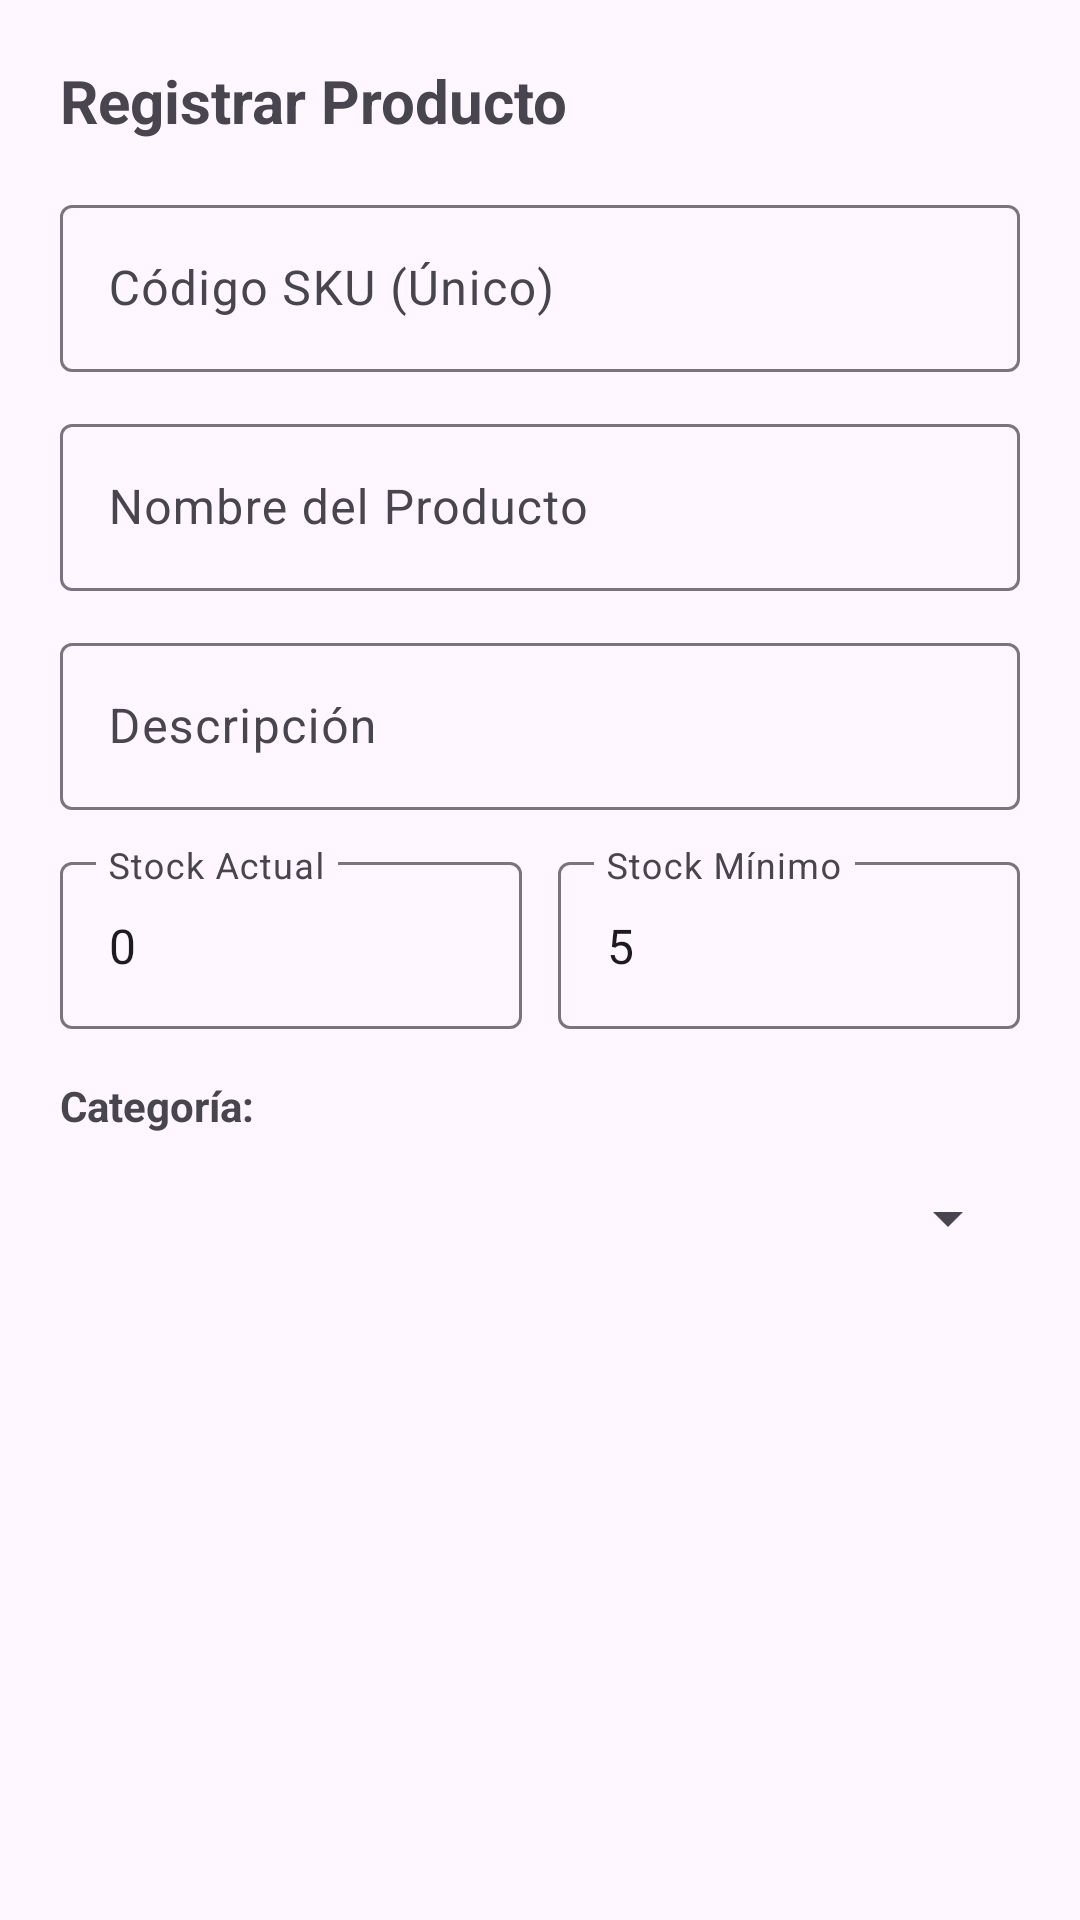

The Android layout XML behind this screen, and the referenced resources:
<!-- AndroidManifest.xml: application theme Theme.Bodega -->
<!-- res/layout/dialog_add_product.xml -->
<?xml version="1.0" encoding="utf-8"?>
<ScrollView xmlns:android="http://schemas.android.com/apk/res/android"
    xmlns:app="http://schemas.android.com/apk/res-auto"
    android:layout_width="match_parent"
    android:layout_height="wrap_content">

    <LinearLayout
        android:layout_width="match_parent"
        android:layout_height="wrap_content"
        android:orientation="vertical"
        android:padding="20dp">

        <TextView
            android:id="@+id/tv_dialog_title"
            android:layout_width="match_parent"
            android:layout_height="wrap_content"
            android:text="Registrar Producto"
            android:textSize="20sp"
            android:textStyle="bold" />

        <com.google.android.material.textfield.TextInputLayout
            android:id="@+id/til_sku"
            style="@style/Widget.Material3.TextInputLayout.OutlinedBox"
            android:layout_width="match_parent"
            android:layout_height="wrap_content"
            android:layout_marginTop="16dp"
            android:hint="Código SKU (Único)">

            <com.google.android.material.textfield.TextInputEditText
                android:id="@+id/et_sku"
                android:layout_width="match_parent"
                android:layout_height="wrap_content"
                android:inputType="textCapCharacters"
                android:maxLines="1" />
        </com.google.android.material.textfield.TextInputLayout>

        <com.google.android.material.textfield.TextInputLayout
            android:id="@+id/til_nombre"
            style="@style/Widget.Material3.TextInputLayout.OutlinedBox"
            android:layout_width="match_parent"
            android:layout_height="wrap_content"
            android:layout_marginTop="12dp"
            android:hint="Nombre del Producto">

            <com.google.android.material.textfield.TextInputEditText
                android:id="@+id/et_nombre"
                android:layout_width="match_parent"
                android:layout_height="wrap_content"
                android:inputType="textCapWords"
                android:maxLines="1" />
        </com.google.android.material.textfield.TextInputLayout>

        <com.google.android.material.textfield.TextInputLayout
            android:id="@+id/til_descripcion"
            style="@style/Widget.Material3.TextInputLayout.OutlinedBox"
            android:layout_width="match_parent"
            android:layout_height="wrap_content"
            android:layout_marginTop="12dp"
            android:hint="Descripción">

            <com.google.android.material.textfield.TextInputEditText
                android:id="@+id/et_descripcion"
                android:layout_width="match_parent"
                android:layout_height="wrap_content"
                android:inputType="textMultiLine"
                android:maxLines="3" />
        </com.google.android.material.textfield.TextInputLayout>

        <LinearLayout
            android:layout_width="match_parent"
            android:layout_height="wrap_content"
            android:layout_marginTop="12dp"
            android:orientation="horizontal">

            <com.google.android.material.textfield.TextInputLayout
                android:id="@+id/til_stock_actual"
                style="@style/Widget.Material3.TextInputLayout.OutlinedBox"
                android:layout_width="0dp"
                android:layout_height="wrap_content"
                android:layout_weight="1"
                android:layout_marginEnd="6dp"
                android:hint="Stock Actual">

                <com.google.android.material.textfield.TextInputEditText
                    android:id="@+id/et_stock_actual"
                    android:layout_width="match_parent"
                    android:layout_height="wrap_content"
                    android:inputType="number"
                    android:text="0"
                    android:maxLines="1" />
            </com.google.android.material.textfield.TextInputLayout>

            <com.google.android.material.textfield.TextInputLayout
                android:id="@+id/til_stock_minimo"
                style="@style/Widget.Material3.TextInputLayout.OutlinedBox"
                android:layout_width="0dp"
                android:layout_height="wrap_content"
                android:layout_weight="1"
                android:layout_marginStart="6dp"
                android:hint="Stock Mínimo">

                <com.google.android.material.textfield.TextInputEditText
                    android:id="@+id/et_stock_minimo"
                    android:layout_width="match_parent"
                    android:layout_height="wrap_content"
                    android:inputType="number"
                    android:text="5"
                    android:maxLines="1" />
            </com.google.android.material.textfield.TextInputLayout>
        </LinearLayout>

        <TextView
            android:layout_width="wrap_content"
            android:layout_height="wrap_content"
            android:layout_marginTop="16dp"
            android:text="Categoría:"
            android:textSize="14sp"
            android:textStyle="bold" />

        <Spinner
            android:id="@+id/spinner_category"
            android:layout_width="match_parent"
            android:layout_height="48dp"
            android:layout_marginTop="4dp" />

    </LinearLayout>
</ScrollView>
<!-- resources referenced by this layout -->
<resources>
  <style name="Theme.Bodega" parent="Base.Theme.Bodega" />
  <style name="Base.Theme.Bodega" parent="Theme.Material3.DayNight.NoActionBar">
          
          
      </style>
</resources>
